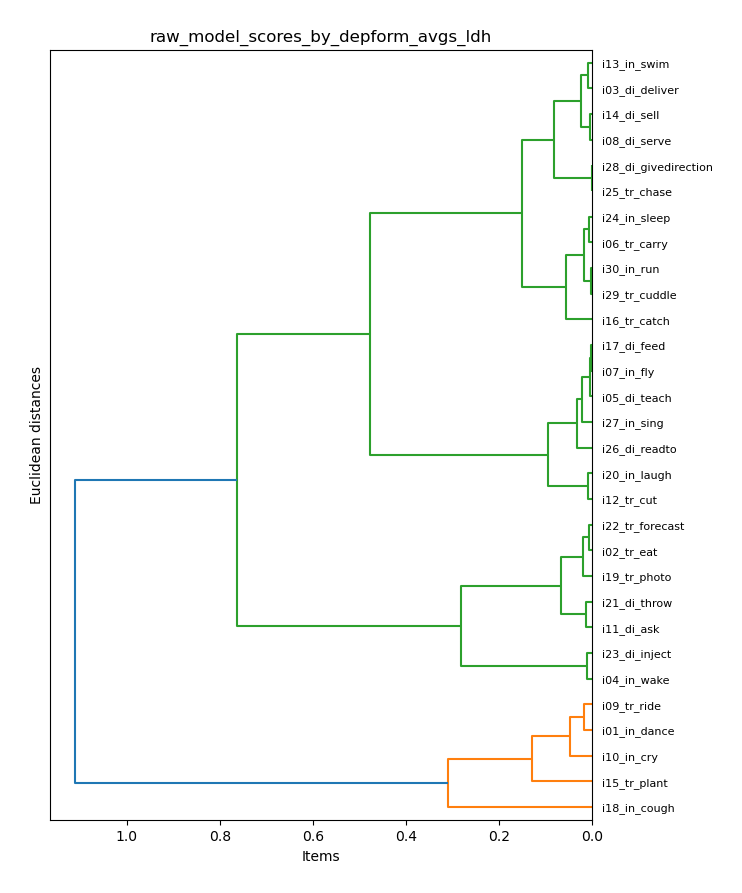

The table this chart was drawn from, first rows:
item_model, ldh
i01_in_dance, 0.6006
i02_tr_eat, 0.1692
i03_di_deliver, 0.2822
i04_in_wake, -0.0123
i05_di_teach, 0.4714
i06_tr_carry, 0.3137
i07_in_fly, 0.4681
i08_di_serve, 0.2709
i09_tr_ride, 0.6183
i10_in_cry, 0.5681
i11_di_ask, 0.1287
i12_tr_cut, 0.4175
i13_in_swim, 0.2899
i14_di_sell, 0.2667
i15_tr_plant, 0.7007
i16_tr_catch, 0.36
i17_di_feed, 0.4664
i18_in_cough, 0.8669
i19_tr_photo, 0.1895
i20_in_laugh, 0.4079
i21_di_throw, 0.1416
i22_tr_forecast, 0.1761
i23_di_inject, -0.0003674
i24_in_sleep, 0.3066
i25_tr_chase, 0.2264
i26_di_readto, 0.4901
i27_in_sing, 0.4503
i28_di_givedirection, 0.2272
i29_tr_cuddle, 0.323
i30_in_run, 0.3216
